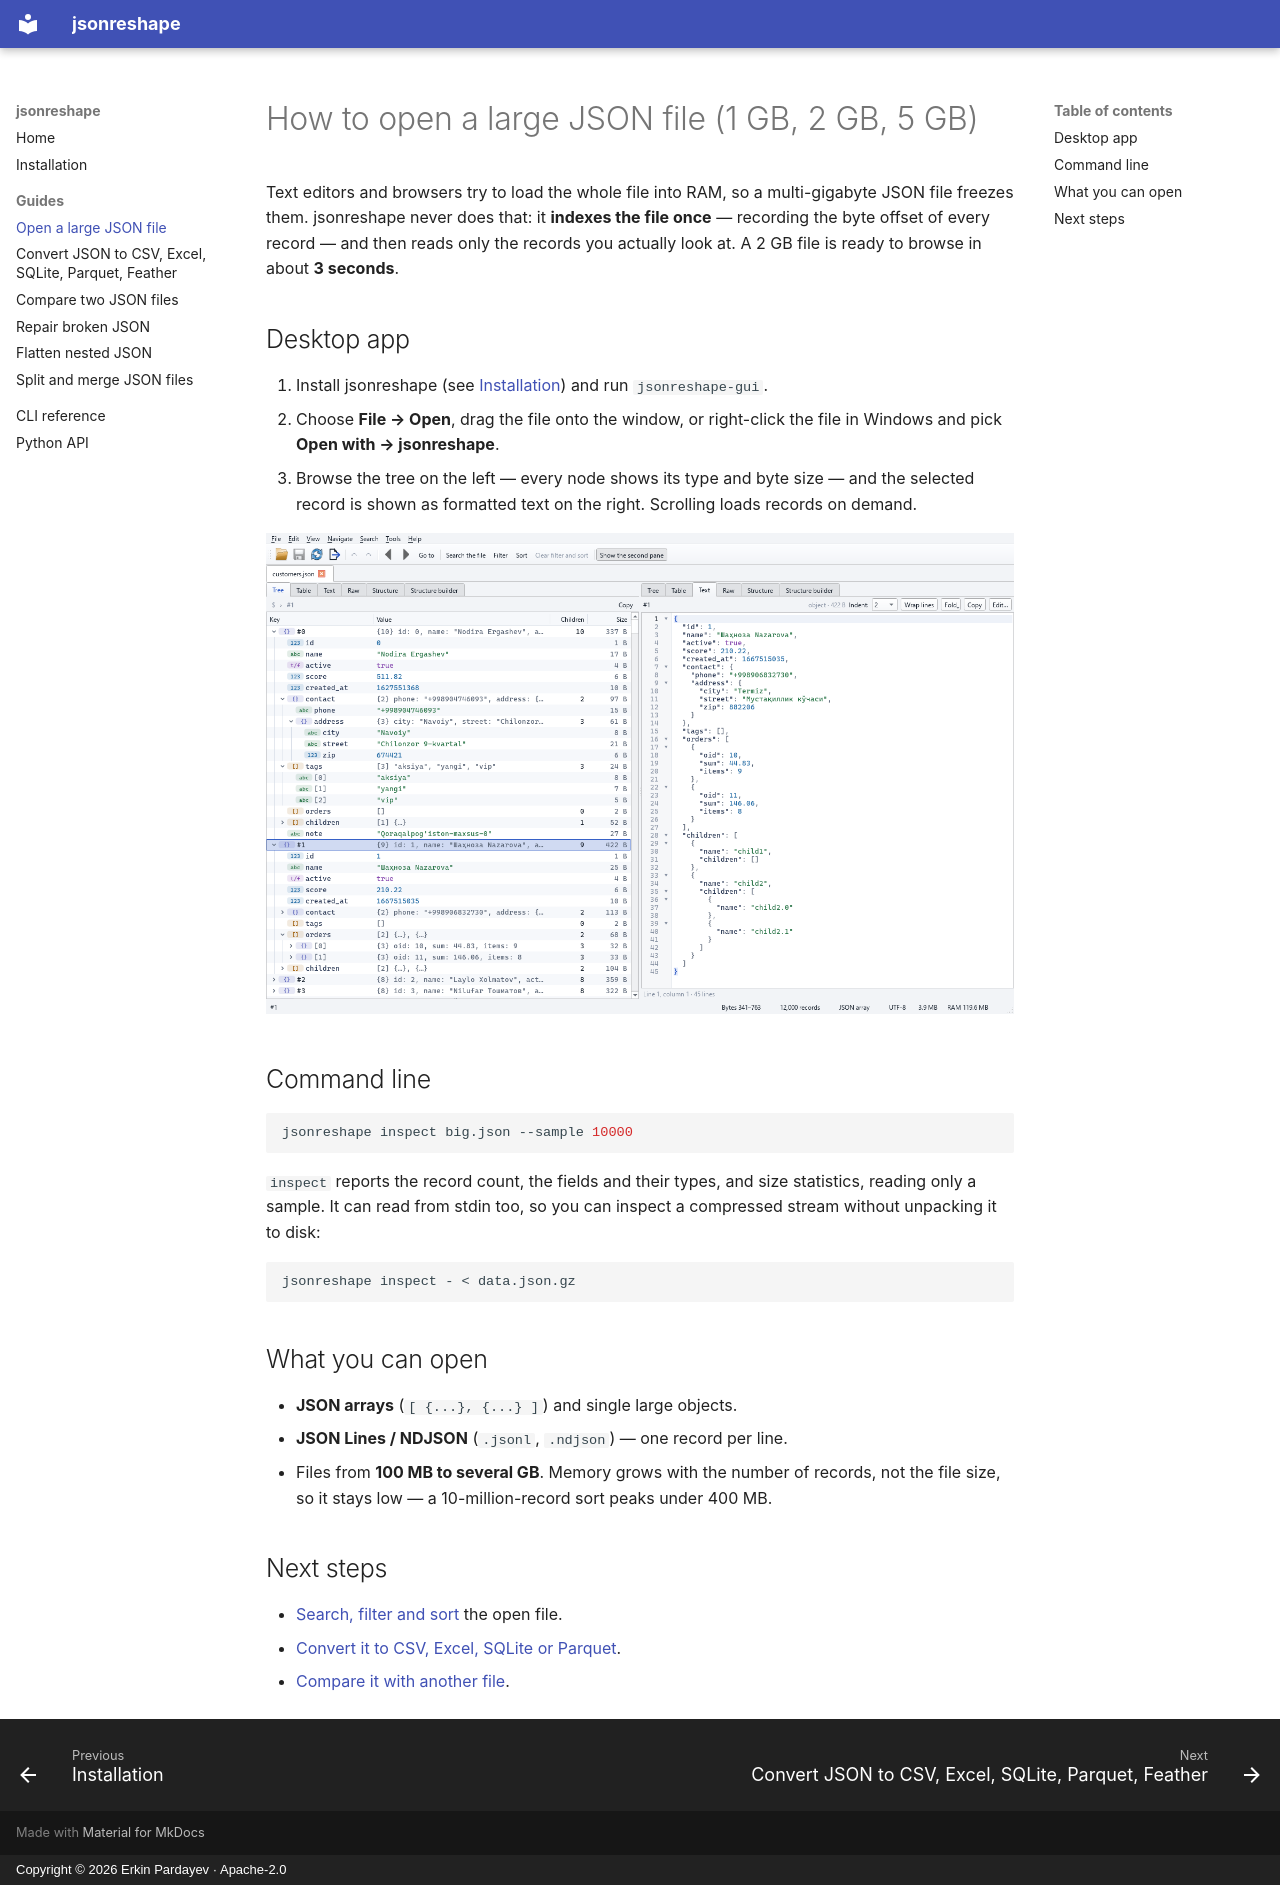

repository: Erkinbek/jsonreshape · page: guides/open-large-json-file/index.html · generator: mkdocs · copyright: Copyright © 2026 Erkin Pardayev · Apache-2.0

---
title: How to open a large JSON file
description: Open a 1 GB, 2 GB or 5 GB JSON or JSON Lines file that crashes VS Code or the browser — without loading it into memory. A free viewer for Windows, Linux and macOS.
---

# How to open a large JSON file (1 GB, 2 GB, 5 GB)

Text editors and browsers try to load the whole file into RAM, so a multi-gigabyte JSON file
freezes them. jsonreshape never does that: it **indexes the file once** — recording the byte
offset of every record — and then reads only the records you actually look at. A 2 GB file is
ready to browse in about **3 seconds**.

## Desktop app

1. Install jsonreshape (see [Installation](../install.md)) and run `jsonreshape-gui`.
2. Choose **File → Open**, drag the file onto the window, or right-click the file in Windows
   and pick **Open with → jsonreshape**.
3. Browse the tree on the left — every node shows its type and byte size — and the selected
   record is shown as formatted text on the right. Scrolling loads records on demand.

![The jsonreshape viewer](../img/main-light.png){ loading=lazy }

## Command line

```bash
jsonreshape inspect big.json --sample 10000
```

`inspect` reports the record count, the fields and their types, and size statistics, reading
only a sample. It can read from stdin too, so you can inspect a compressed stream without
unpacking it to disk:

```bash
jsonreshape inspect - < data.json.gz
```

## What you can open

- **JSON arrays** (`[ {...}, {...} ]`) and single large objects.
- **JSON Lines / NDJSON** (`.jsonl`, `.ndjson`) — one record per line.
- Files from **100 MB to several GB**. Memory grows with the number of records, not the file
  size, so it stays low — a 10-million-record sort peaks under 400 MB.

## Next steps

- [Search, filter and sort](../cli.md) the open file.
- [Convert it to CSV, Excel, SQLite or Parquet](convert-json-to-csv-excel.md).
- [Compare it with another file](compare-json-files.md).
